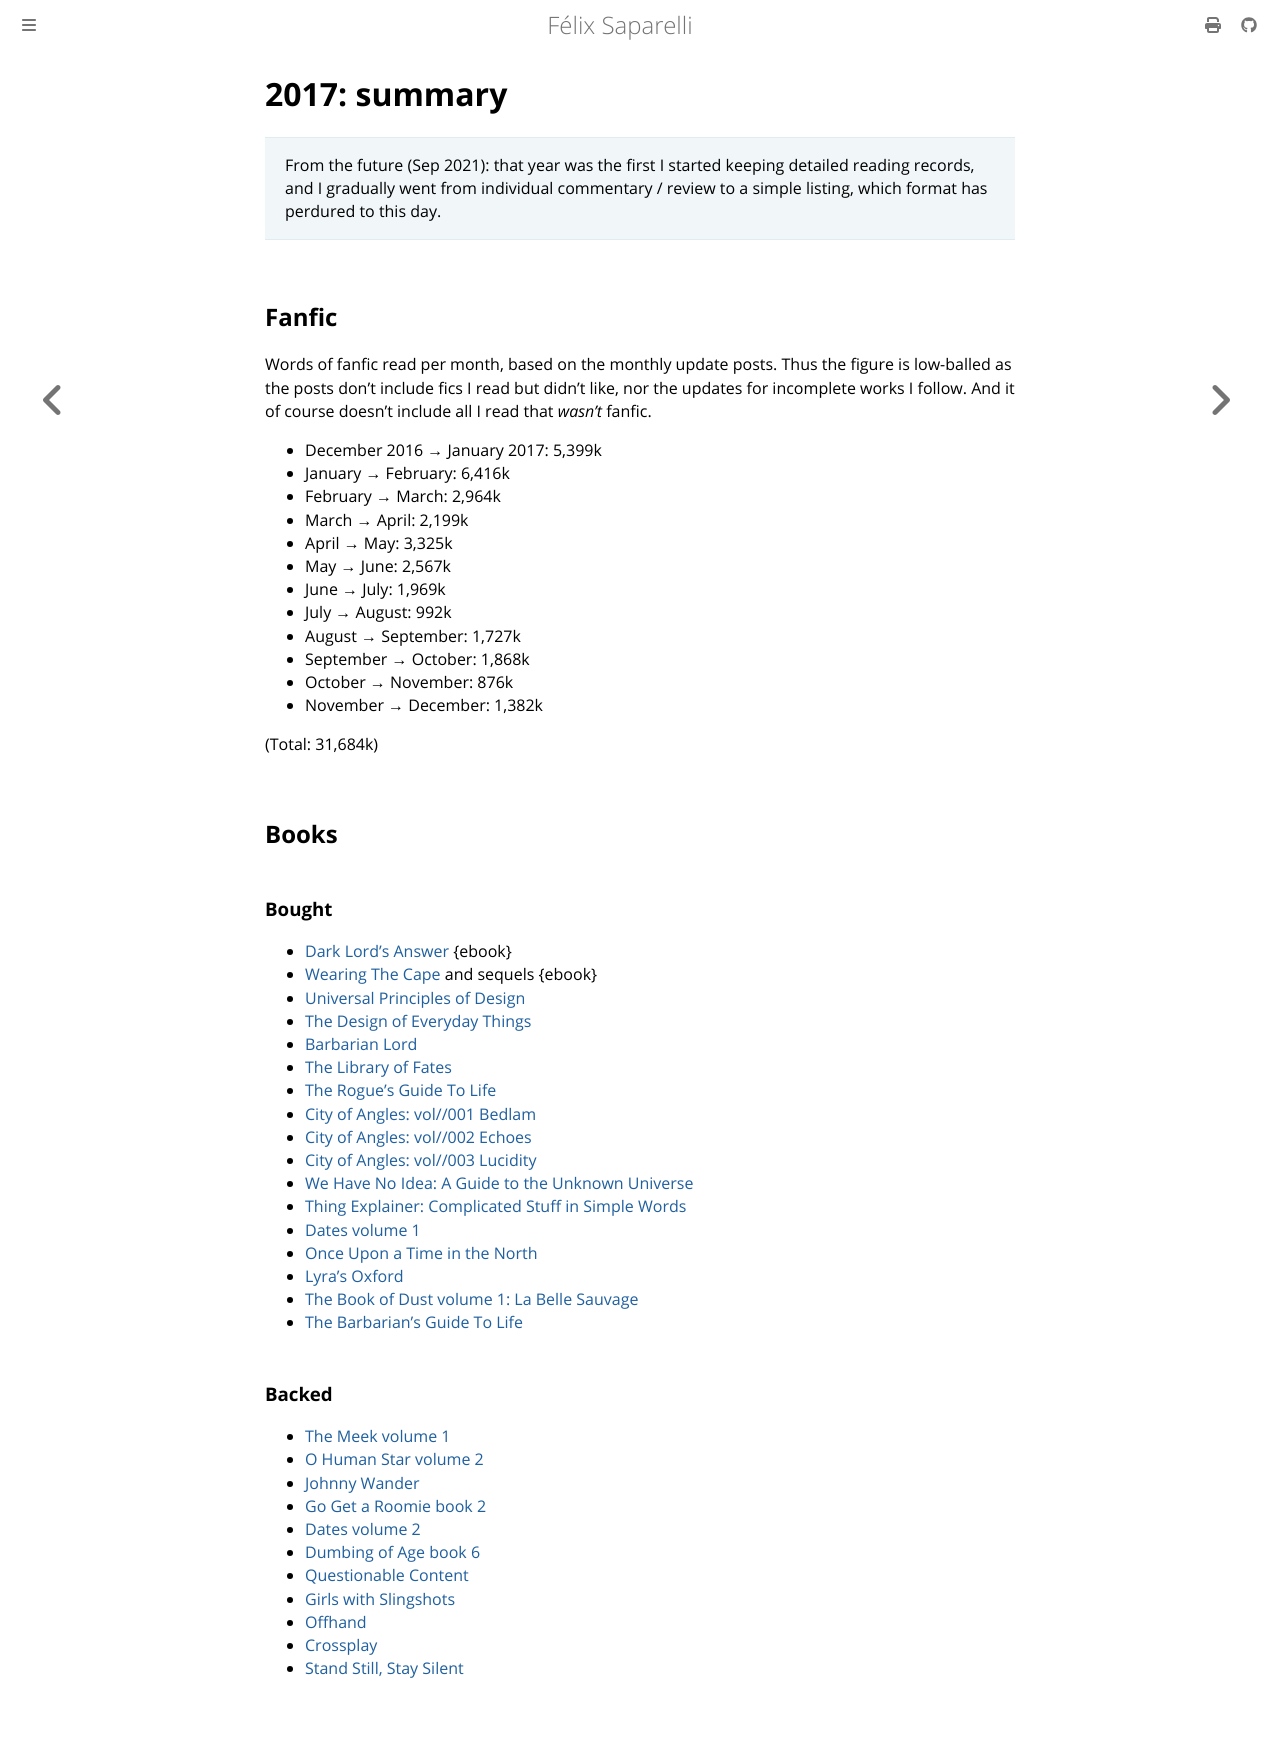

repository: passcod/blook · page: reading/2017/index.html · generator: mdbook

# 2017: summary

> From the future (Sep 2021): that year was the first I started keeping detailed reading records,
> and I gradually went from individual commentary / review to a simple listing, which format has
> perdured to this day.

## Fanfic

Words of fanfic read per month, based on the monthly update posts. Thus the
figure is low-balled as the posts don't include fics I read but didn't like, nor
the updates for incomplete works I follow. And it of course doesn't include all
I read that _wasn't_ fanfic.

 - December 2016 → January 2017: 5,399k
 - January → February: 6,416k
 - February → March: 2,964k
 - March → April: 2,199k
 - April → May: 3,325k
 - May → June: 2,567k
 - June → July: 1,969k
 - July → August: 992k
 - August → September: 1,727k
 - September → October: 1,868k
 - October → November: 876k
 - November → December: 1,382k

(Total: 31,684k)


## Books

### Bought

 - [Dark Lord's Answer](https://www.amazon.com/Dark-Lords-Answer-Eliezer-Yudkowsky-ebook/dp/B01N9IPGWZ) {ebook}
 - [Wearing The Cape](https://www.amazon.com/Wearing-Cape-Book-ebook/dp/B004XRCC1G) and sequels {ebook}
 - [Universal Principles of Design](https://www.amazon.com/Universal-Principles-Design-Revised-Updated/dp/1592535879/)
 - [The Design of Everyday Things](https://www.amazon.com/gp/product/0465050654/)
 - [Barbarian Lord](https://www.amazon.com/Barbarian-Lord-Matt-Smith/dp/0547859066)
 - [The Library of Fates](https://www.goodreads.com/book/show/32766747-the-library-of-fates)
 - [The Rogue's Guide To Life](https://www.createspace.com/7098811)
 - [City of Angles: vol//001 Bedlam](https://www.createspace.com/4405318)
 - [City of Angles: vol//002 Echoes](https://www.createspace.com/4706335)
 - [City of Angles: vol//003 Lucidity](https://www.createspace.com/5212086)
 - [We Have No Idea: A Guide to the Unknown Universe](https://www.amazon.com/gp/product/0735211515)
 - [Thing Explainer: Complicated Stuff in Simple Words](https://www.amazon.com/gp/product/0544668251)
 - [Dates volume 1](https://gumroad.com/l/datesBook)
 - [Once Upon a Time in the North](https://www.whitcoulls.co.nz/once-upon-a-time-in-the-north-978038561432037477)
 - [Lyra's Oxford](https://www.whitcoulls.co.nz/his-dark-materials-lyra-s-oxford-6277978)
 - [The Book of Dust volume 1: La Belle Sauvage](https://www.whitcoulls.co.nz/the-book-of-dust-la-belle-sauvage-book-of-dust-volume-1-978037581530037907)
 - [The Barbarian's Guide To Life](https://www.amazon.com/dp/1981657843)

### Backed

 - [The Meek volume 1](https://www.kickstarter.com/projects/shingworks/the-meek-volume-1)
 - [O Human Star volume 2](https://www.kickstarter.com/projects/772239660/o-human-star-volume-2-volume-1-reprint)
 - [Johnny Wander](https://www.kickstarter.com/projects/746734715/our-cats-are-more-famous-than-us-a-johnny-wander-o)
 - [Go Get a Roomie book 2](https://www.kickstarter.com/projects/hiveworks/go-get-a-roomie-books-1-2-by-chloe-c)
 - [Dates volume 2](https://www.kickstarter.com/projects/marginspublishing/dates-an-anthology-of-queer-historical-fiction-vol)
 - [Dumbing of Age book 6](https://www.kickstarter.com/projects/326540223/dumbing-of-age-sixth-book-collection)
 - [Questionable Content](https://www.kickstarter.com/projects/1677416093/questionable-content-volume-6)
 - [Girls with Slingshots](https://www.kickstarter.com/projects/ironspike/the-complete-girls-with-slingshots)
 - [Offhand](https://www.kickstarter.com/projects/746734715/offhand-a-johnny-wander-collection)
 - [Crossplay](https://www.kickstarter.com/projects/ironspike/crossplay-an-erotic-graphic-novel)
 - [Stand Still, Stay Silent](https://www.kickstarter.com/projects/hiveworks/stand-still-stay-silent-book-2)
